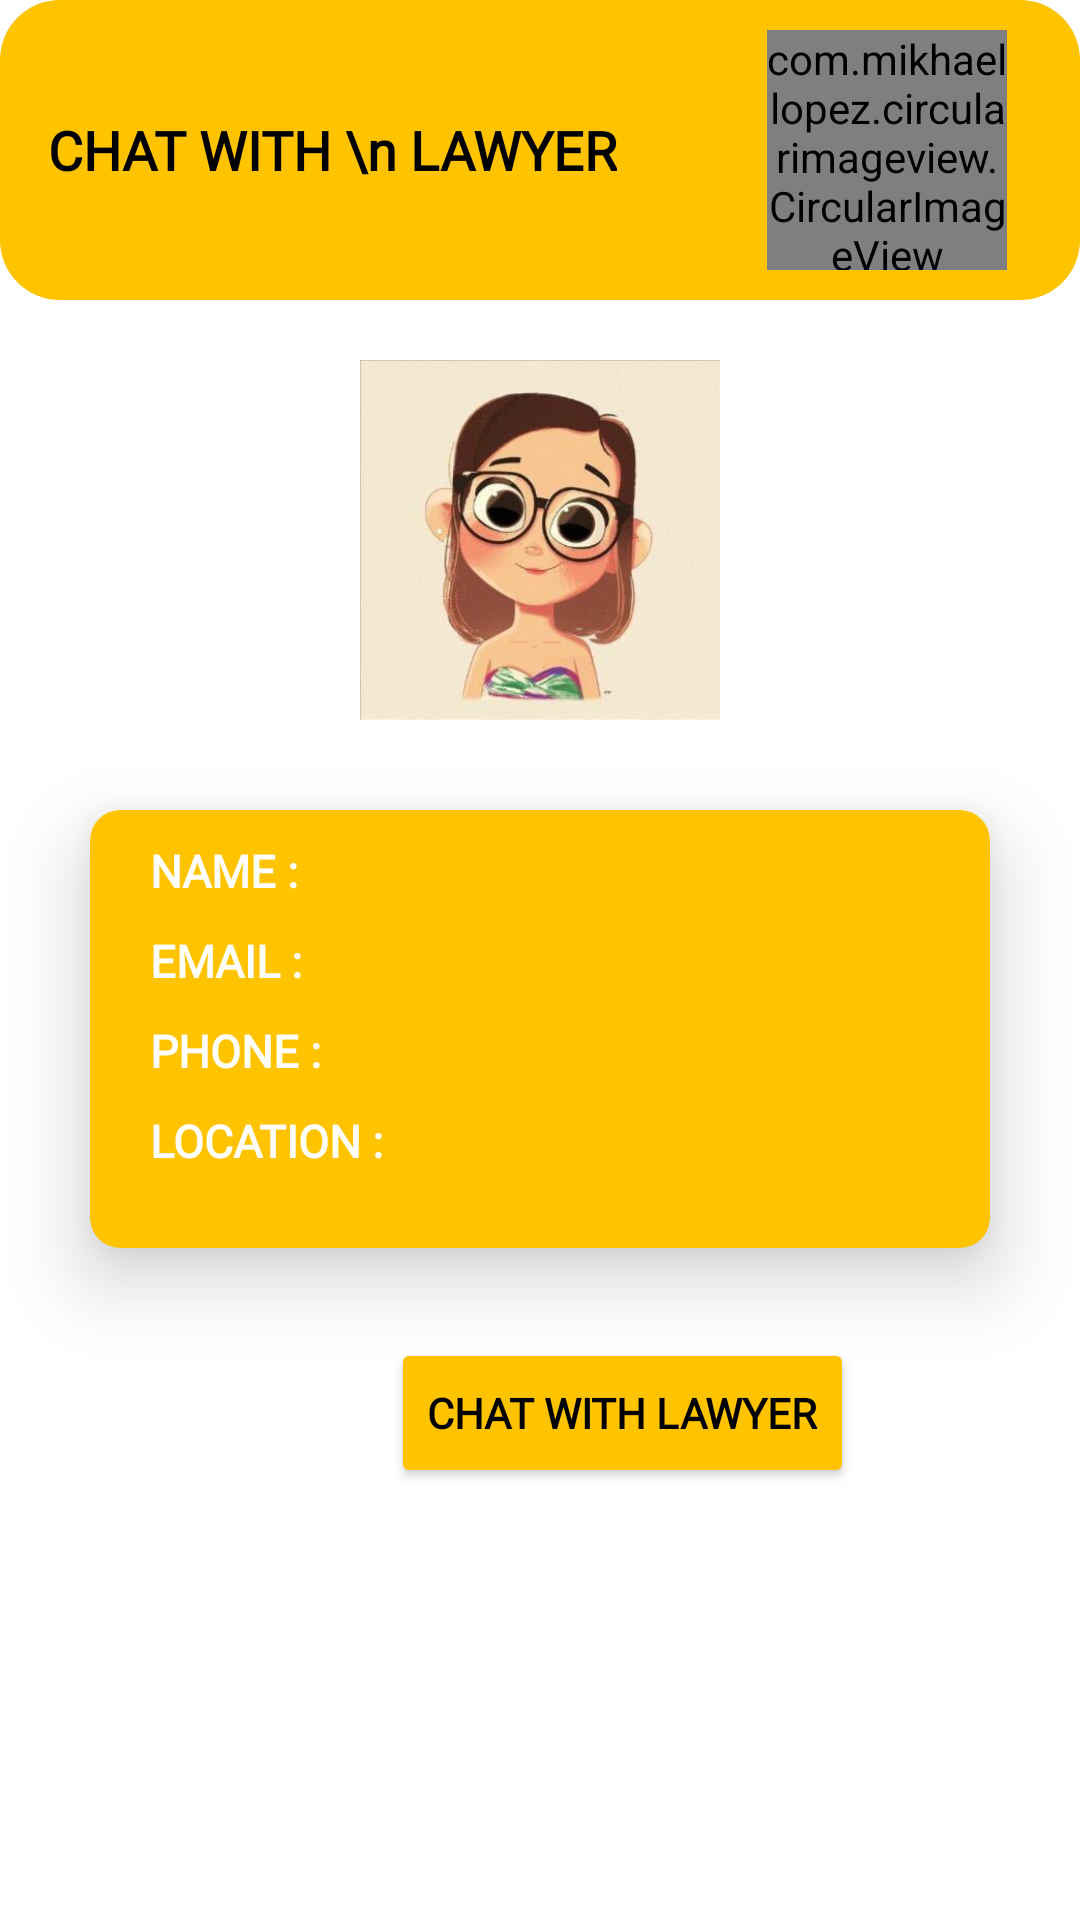

Reconstruct the res/layout file that produces this screen, plus the resources it refers to.
<!-- AndroidManifest.xml: application theme Theme.Resqq1 -->
<!-- res/layout/chatactivity.xml -->
<?xml version="1.0" encoding="utf-8"?>
<androidx.constraintlayout.widget.ConstraintLayout xmlns:android="http://schemas.android.com/apk/res/android"
    android:layout_width="match_parent"
    android:layout_height="match_parent"
    xmlns:app="http://schemas.android.com/apk/res-auto">

    <com.google.android.material.navigation.NavigationView
        android:id="@+id/toolbar2"
        android:layout_width="match_parent"
        android:layout_height="100dp"
        android:backgroundTint="@color/amber"
        android:background="@drawable/buttonround"
        app:layout_constraintEnd_toEndOf="parent"
        app:layout_constraintHorizontal_bias="0.0"
        app:layout_constraintStart_toStartOf="parent"
        app:layout_constraintTop_toTopOf="parent">

        <LinearLayout
            android:layout_width="match_parent"
            android:layout_height="wrap_content"
            android:orientation="horizontal"
            app:layout_constraintEnd_toEndOf="parent"
            app:layout_constraintStart_toStartOf="parent"
            app:layout_constraintTop_toTopOf="parent">

            <TextView
                android:layout_width="wrap_content"
                android:layout_height="wrap_content"
                android:paddingBottom="5dp"
                android:paddingLeft="16dp"
                android:paddingTop="5dp"
                android:textStyle="bold"
                android:fontFamily="@font/amaranth_bold"
                android:textSize="18sp"
                android:layout_gravity="center"
                android:text="CHAT WITH \n LAWYER"
                android:textColor="@android:color/black" />

            <com.mikhaellopez.circularimageview.CircularImageView
                android:layout_width="80dp"
                android:layout_height="80dp"
                android:layout_gravity="center"
                android:layout_marginLeft="50dp"
                android:scaleType="centerCrop"
                android:src="@drawable/splash" />

            <com.mikhaellopez.circularimageview.CircularImageView
                android:id="@+id/profile"
                android:layout_width="80dp"
                android:layout_height="80dp"
                android:layout_marginLeft="45dp"
                android:layout_marginTop="10dp"
                android:layout_marginBottom="10dp"
                android:src="@drawable/user"
                app:layout_constraintEnd_toEndOf="parent"
                app:layout_constraintHorizontal_bias="0.016"
                app:layout_constraintStart_toStartOf="parent"
                app:layout_constraintTop_toTopOf="parent"
                app:srcCompat="@drawable/user" />
        </LinearLayout>

    </com.google.android.material.navigation.NavigationView>

    <LinearLayout
        android:layout_width="match_parent"
        android:layout_height="match_parent"
        android:orientation="vertical"
        android:layout_marginBottom="10dp">

        <ImageView
            android:layout_width="120dp"
            android:layout_height="120dp"
            android:layout_gravity="center"
            android:layout_marginTop="120dp"
            android:src="@drawable/user"
            app:layout_constraintStart_toStartOf="parent"
            app:layout_constraintTop_toTopOf="parent" />

        <androidx.cardview.widget.CardView
            android:layout_width="match_parent"
            android:layout_height="146dp"
            android:layout_marginLeft="30dp"
            android:layout_marginTop="30dp"
            android:layout_marginRight="30dp"
            android:background="@drawable/buttonround"
            app:cardBackgroundColor="@color/amber"
            app:cardCornerRadius="10dp"
            app:cardElevation="15dp">

            <LinearLayout
                android:layout_width="match_parent"
                android:layout_height="35dp"
                android:layout_marginTop="10dp"
                android:orientation="horizontal">

                <TextView
                    android:layout_width="match_parent"
                    android:layout_height="wrap_content"
                    android:layout_marginLeft="20dp"
                    android:layout_marginRight="20dp"
                    android:layout_weight="2"
                    android:fontFamily="@font/amaranth_bold"
                    android:text="NAME :"
                    android:textColor="@color/white"
                    android:textSize="15sp"
                    android:textStyle="bold" />

                <TextView
                    android:id="@+id/legaluser_details_name1"
                    android:layout_width="match_parent"
                    android:layout_height="wrap_content"
                    android:layout_weight="1"
                    android:fontFamily="@font/amaranth_bold"
                    android:text=""
                    android:textColor="@color/black"
                    android:textSize="15sp"
                    android:textStyle="bold" />

            </LinearLayout>
            <LinearLayout
                android:layout_width="match_parent"
                android:layout_height="35dp"
                android:layout_marginTop="40dp"
                android:orientation="horizontal">

                <TextView
                    android:layout_width="match_parent"
                    android:layout_height="wrap_content"
                    android:layout_marginLeft="20dp"
                    android:layout_marginRight="20dp"
                    android:layout_weight="2"
                    android:fontFamily="@font/amaranth_bold"
                    android:text="EMAIL :"
                    android:textColor="@color/white"
                    android:textSize="15sp"
                    android:textStyle="bold" />

                <TextView
                    android:id="@+id/legaluser_details_email1"
                    android:layout_width="match_parent"
                    android:layout_height="wrap_content"
                    android:layout_weight="1"
                    android:fontFamily="@font/amaranth_bold"
                    android:text=""
                    android:textColor="@color/black"
                    android:textSize="15sp"
                    android:textStyle="bold" />

            </LinearLayout>


            <LinearLayout
                android:layout_width="match_parent"
                android:layout_height="35dp"
                android:layout_marginTop="70dp"
                android:orientation="horizontal">

                <TextView
                    android:layout_width="match_parent"
                    android:layout_height="wrap_content"
                    android:layout_marginLeft="20dp"
                    android:layout_marginRight="20dp"
                    android:layout_weight="2"
                    android:fontFamily="@font/amaranth_bold"
                    android:text="PHONE : "
                    android:textColor="@color/white"
                    android:textSize="15sp"
                    android:textStyle="bold" />

                <TextView
                    android:id="@+id/legaluser_details_phone1"
                    android:layout_width="match_parent"
                    android:layout_height="wrap_content"
                    android:layout_weight="1"
                    android:fontFamily="@font/amaranth_bold"
                    android:text=""
                    android:textColor="@color/black"
                    android:textSize="15sp"
                    android:textStyle="bold" />

            </LinearLayout>

            <LinearLayout
                android:layout_width="match_parent"
                android:layout_height="35dp"
                android:layout_marginTop="100dp"
                android:orientation="horizontal">

                <TextView
                    android:layout_width="match_parent"
                    android:layout_height="wrap_content"
                    android:layout_marginLeft="20dp"
                    android:layout_marginRight="-10dp"
                    android:layout_weight="2"
                    android:fontFamily="@font/amaranth"
                    android:text="LOCATION :   "
                    android:textColor="@color/white"
                    android:textSize="15sp"
                    android:textStyle="bold" />

                <TextView
                    android:id="@+id/legaluser_details_location1"
                    android:layout_width="match_parent"
                    android:layout_height="wrap_content"
                    android:layout_weight="1"
                    android:layout_marginLeft="20dp"
                    android:text=""
                    android:textStyle="bold"
                    android:fontFamily="@font/amaranth_bold"
                    android:textSize="15sp"
                    android:textColor="@color/black" />

            </LinearLayout>

        </androidx.cardview.widget.CardView>

        <LinearLayout
            android:layout_width="wrap_content"
            android:layout_height="50dp"
            android:layout_marginTop="30dp"
            android:layout_gravity="center"
            android:orientation="horizontal">

            <ImageView
                android:layout_width="40dp"
                android:layout_height="40dp"
                android:layout_gravity="center"
                android:layout_marginRight="15dp"
                android:src="@drawable/chat"
                app:layout_constraintStart_toStartOf="parent"
                app:layout_constraintTop_toTopOf="parent" />

            <Button
                android:id="@+id/chat"
                android:layout_width="wrap_content"
                android:layout_height="50dp"
                android:layout_gravity="center"
                android:backgroundTint="@color/amber"
                android:fontFamily="@font/amaranth_bold"
                android:textStyle="bold"
                android:text="Chat with Lawyer"
                android:textColor="@color/black" />

        </LinearLayout>

    </LinearLayout>


</androidx.constraintlayout.widget.ConstraintLayout>
<!-- resources referenced by this layout -->
<resources>
  <color name="amber">#ffc300</color>
  <color name="black">#000000</color>
  <color name="white">#ffffff</color>
  <!-- drawable buttonround (drawable) -->
  <?xml version="1.0" encoding="utf-8"?>
  <selector xmlns:android="http://schemas.android.com/apk/res/android">
      <item>
          <shape xmlns:android="http://schemas.android.com/apk/res/android"
              android:shape="rectangle">
              <solid android:color="@color/white" />
              <corners android:radius="20dp" />
          </shape>
      </item>
  </selector>
  <!-- drawable splash: png bitmap (drawable, 32731 bytes) -->
  <!-- drawable user: jpeg bitmap (drawable, 13801 bytes) -->
  <style name="Theme.Resqq1" parent="Theme.MaterialComponents.DayNight.DarkActionBar">
          
          <item name="colorPrimary">@color/purple_500</item>
          <item name="colorPrimaryVariant">@color/purple_700</item>
          <item name="colorOnPrimary">@color/white</item>
          
          <item name="colorSecondary">@color/teal_200</item>
          <item name="colorSecondaryVariant">@color/teal_700</item>
          <item name="colorOnSecondary">@color/black</item>
          
          <item name="android:statusBarColor" tools:targetApi="l">?attr/colorPrimaryVariant</item>
          
  
          <item name="windowActionBar">false</item>
          <item name="windowNoTitle">true</item>
      </style>
  <color name="purple_500">#FF6200EE</color>
  <color name="purple_700">#FF3700B3</color>
  <color name="teal_200">#FF03DAC5</color>
  <color name="teal_700">#FF018786</color>
</resources>
